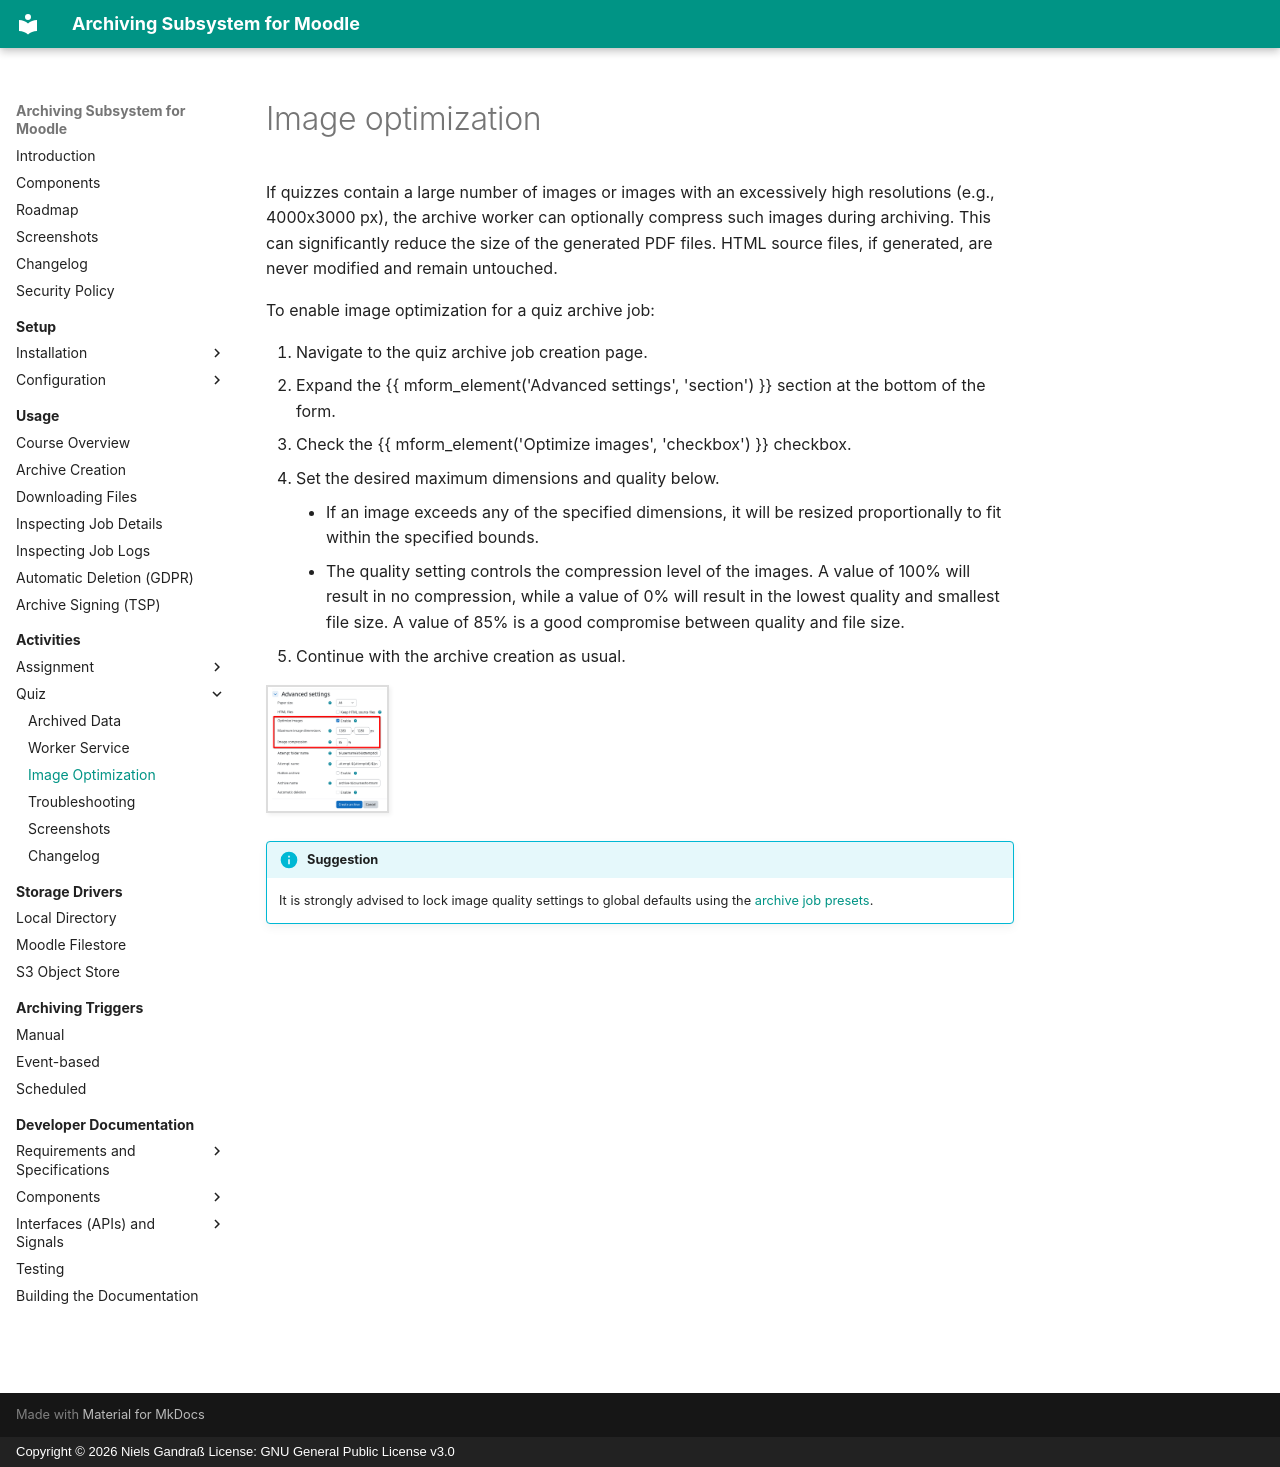

repository: ngandrass/moodle-local_archiving · page: archivingmod/quiz/image-optimization/index.html · generator: mkdocs · copyright: Copyright © 2026 Niels Gandraß License: GNU General Public License v3.0

# Image optimization

If quizzes contain a large number of images or images with an excessively high resolutions (e.g., 4000x3000 px), the
archive worker can optionally compress such images during archiving. This can significantly reduce the size of the
generated PDF files. HTML source files, if generated, are never modified and remain untouched.

To enable image optimization for a quiz archive job:

1. Navigate to the quiz archive job creation page.
2. Expand the {{ mform_element('Advanced settings', 'section') }} section at the bottom of the form.
3. Check the {{ mform_element('Optimize images', 'checkbox') }} checkbox.
4. Set the desired maximum dimensions and quality below.
    - If an image exceeds any of the specified dimensions, it will be resized proportionally to fit within the specified
      bounds.
    - The quality setting controls the compression level of the images. A value of 100% will result in no compression,
      while a value of 0% will result in the lowest quality and smallest file size. A value of 85% is a good compromise
      between quality and file size.
5. Continue with the archive creation as usual.

![Screenshot: Image optimization](../../assets/screenshots/archivingmod_quiz_image_optimize.png){ .img-thumbnail }

!!! info "Suggestion"
    It is strongly advised to lock image quality settings to global defaults using the
    [archive job presets](../../setup/config/job-presets.md).
